Run: headless pygame with SDL's dummy video driver; simulated clock (each Clock.tick advances the game by its frame time, no real sleeping); random seed 0; keys injected as events and as key.get_pressed() state; no mouse input; restart key R tapped at the start of phases 3 and 4.
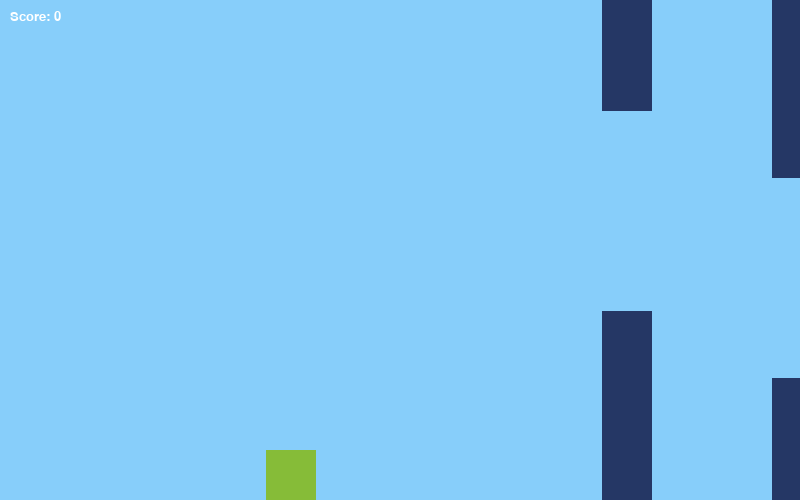
Frame 1 of 4 · flips 1–60 · no input
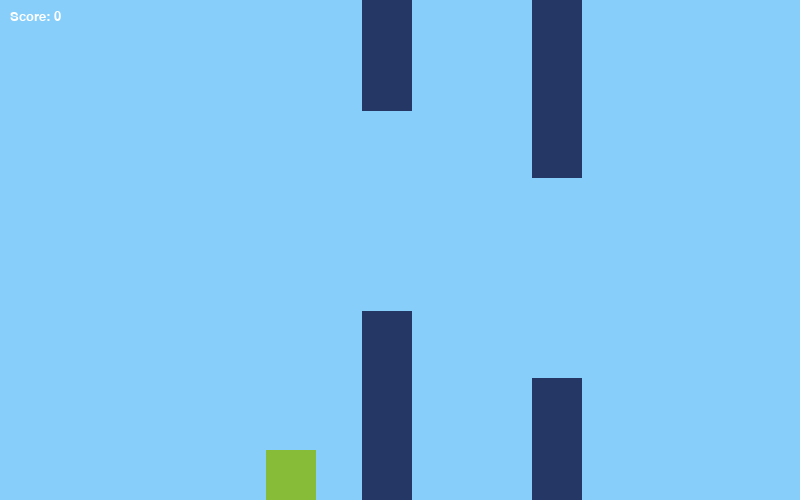
Frame 2 of 4 · flips 61–180 · tapped SPACE, RETURN · held RIGHT (→), D
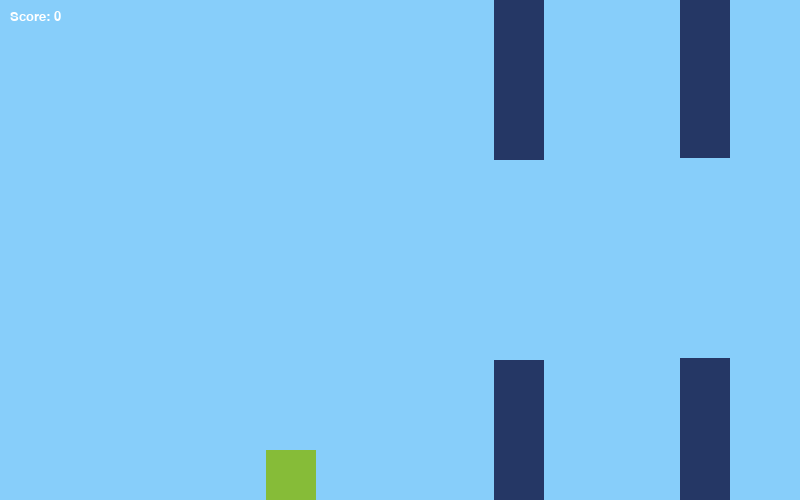
Frame 3 of 4 · flips 181–300 · tapped R · held DOWN (↓), S
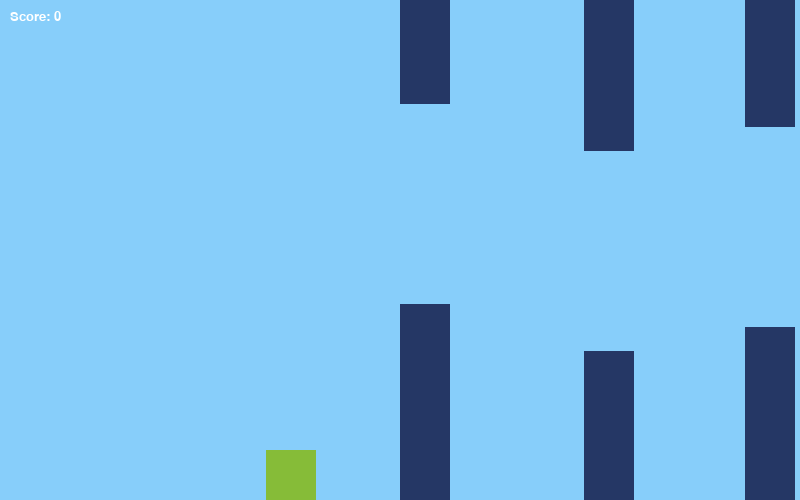
Frame 4 of 4 · flips 301–420 · tapped R · held LEFT (←), A, UP (↑), W

The pygame program that drew these frames:

import pygame
from pygame.locals import *
import random

class Player:
    width = height = 50
    jump_velocity = -8
    gravity = 0.6

    def __init__(self, startx, starty, color=(134, 188, 56)):
        self.startx = startx
        self.starty = starty
        self.x = startx
        self.y = starty
        self.velocity_y = 0
        self.color = color

    def draw(self, g, camera_x):
        # Draws the player on the screen.
        pygame.draw.rect(g, self.color, (self.x - camera_x, self.y, self.width, self.height), 0)

    def jump(self):
        # Handles player jumping.
        self.velocity_y = self.jump_velocity

    def update(self):
        # Updates player position and applies gravity.
        self.velocity_y += self.gravity
        self.y += self.velocity_y

        # Collision detection with top and bottom boundaries
        if self.y >= 500 - self.height:
            self.y = 500 - self.height
            self.velocity_y = 0
        if self.y <= 0:
            self.y = 0
            self.velocity_y = 0

class Obstacle:
    width = 50
    gap = 200  # Gap between top and bottom obstacles

    def __init__(self, x, gap_y):
        self.x = x
        self.gap_y = gap_y
        self.top_height = self.gap_y
        self.bottom_height = 500 - self.gap_y - self.gap

    def draw(self, g, camera_x):
        # Draws the obstacle on the screen.
        pygame.draw.rect(g, (37, 55, 101), (self.x - camera_x, 0, self.width, self.top_height), 0)
        pygame.draw.rect(g, (37, 55, 101), (self.x - camera_x, self.gap_y + self.gap, self.width, self.bottom_height), 0)

    def collide(self, player):
        # Checks collision between player and obstacle.
        if (player.x + player.width >= self.x and player.x <= self.x + self.width) and (
                player.y <= self.top_height or player.y + player.height >= self.gap_y + self.gap):
            return True
        return False

class Game:
    def __init__(self, w, h):
        self.width = w
        self.height = h
        self.player = Player(50, h // 2)
        self.obstacles = []
        self.score = 0  # Initialize score to zero
        self.canvas = Canvas(self.width, self.height, "Sky Jumper") #Cool name
        self.camera_x = 0
        self.last_obstacle_x = 0

    def generate_obstacles(self):
        # Generates new obstacles.
        gap_y = random.randint(100, self.height - Obstacle.gap - 100)
        min_x = max(self.width // 2, self.last_obstacle_x + 150)  # Ensure obstacle appears within visible area
        x = min_x + random.randint(5, 10)  # Smaller distance between obstacles
        self.obstacles.append(Obstacle(x, gap_y))
        self.last_obstacle_x = x

    def restart(self):
        # Resets the game.
        self.player.x = self.player.startx
        self.player.y = self.player.starty
        self.obstacles.clear()
        self.score = 0  # Reset score to zero
        self.last_obstacle_x = 0

    def run(self):
        # Main game loop.
        clock = pygame.time.Clock()
        run = True
        while run:
            clock.tick(60)

            for event in pygame.event.get():
                if event.type == QUIT:
                    run = False
                if event.type == KEYDOWN:
                    if event.key == K_ESCAPE:
                        run = False
                    if event.key == K_SPACE:
                        self.player.jump()
                    if event.key == K_r:
                        self.restart()

            self.player.update()
            self.camera_x = self.player.x - self.width // 3

            if random.randint(0, 100) < 2:
                self.generate_obstacles()

            for obstacle in self.obstacles:
                if obstacle.collide(self.player):
                    self.restart()
                    break

            for obstacle in self.obstacles:
                if self.player.x > obstacle.x + obstacle.width and self.player.x < obstacle.x + obstacle.width + 2:
        # Increment score if player successfully passed an obstacle
                    self.score += 1


            # Update obstacle positions
            for obstacle in self.obstacles:
                obstacle.x -= 2

            # Remove obstacles that are far enough past the visible area
            self.obstacles = [obstacle for obstacle in self.obstacles if obstacle.x + obstacle.width > -200]

            self.canvas.draw_background()
            for obstacle in self.obstacles:
                obstacle.draw(self.canvas.get_canvas(), self.camera_x)
            self.player.draw(self.canvas.get_canvas(), self.camera_x)

            # Display score on the screen
            self.canvas.draw_text("Score: " + str(self.score), 20, 10, 10)

            self.canvas.update()

        pygame.quit()

class Canvas:
    def __init__(self, w, h, name="None"):
        self.width = w
        self.height = h
        self.screen = pygame.display.set_mode((w, h))
        pygame.display.set_caption(name)

    def update(self):
        # Updates the display.
        pygame.display.update()

    def draw_background(self):
        # Draws the background.
        self.screen.fill((135, 206, 250))

    def draw_text(self, text, size, x, y):
        pygame.font.init()
        font = pygame.font.SysFont("comicsans", size)
        render = font.render(text, 1, (255, 255, 255))
        self.screen.blit(render, (x, y))

    def get_canvas(self):
        # Returns the screen.
        return self.screen

def main():
    pygame.init()
    game = Game(800, 500)  # Adjusted height to 500px
    game.run()

if __name__ == "__main__":
    main()
